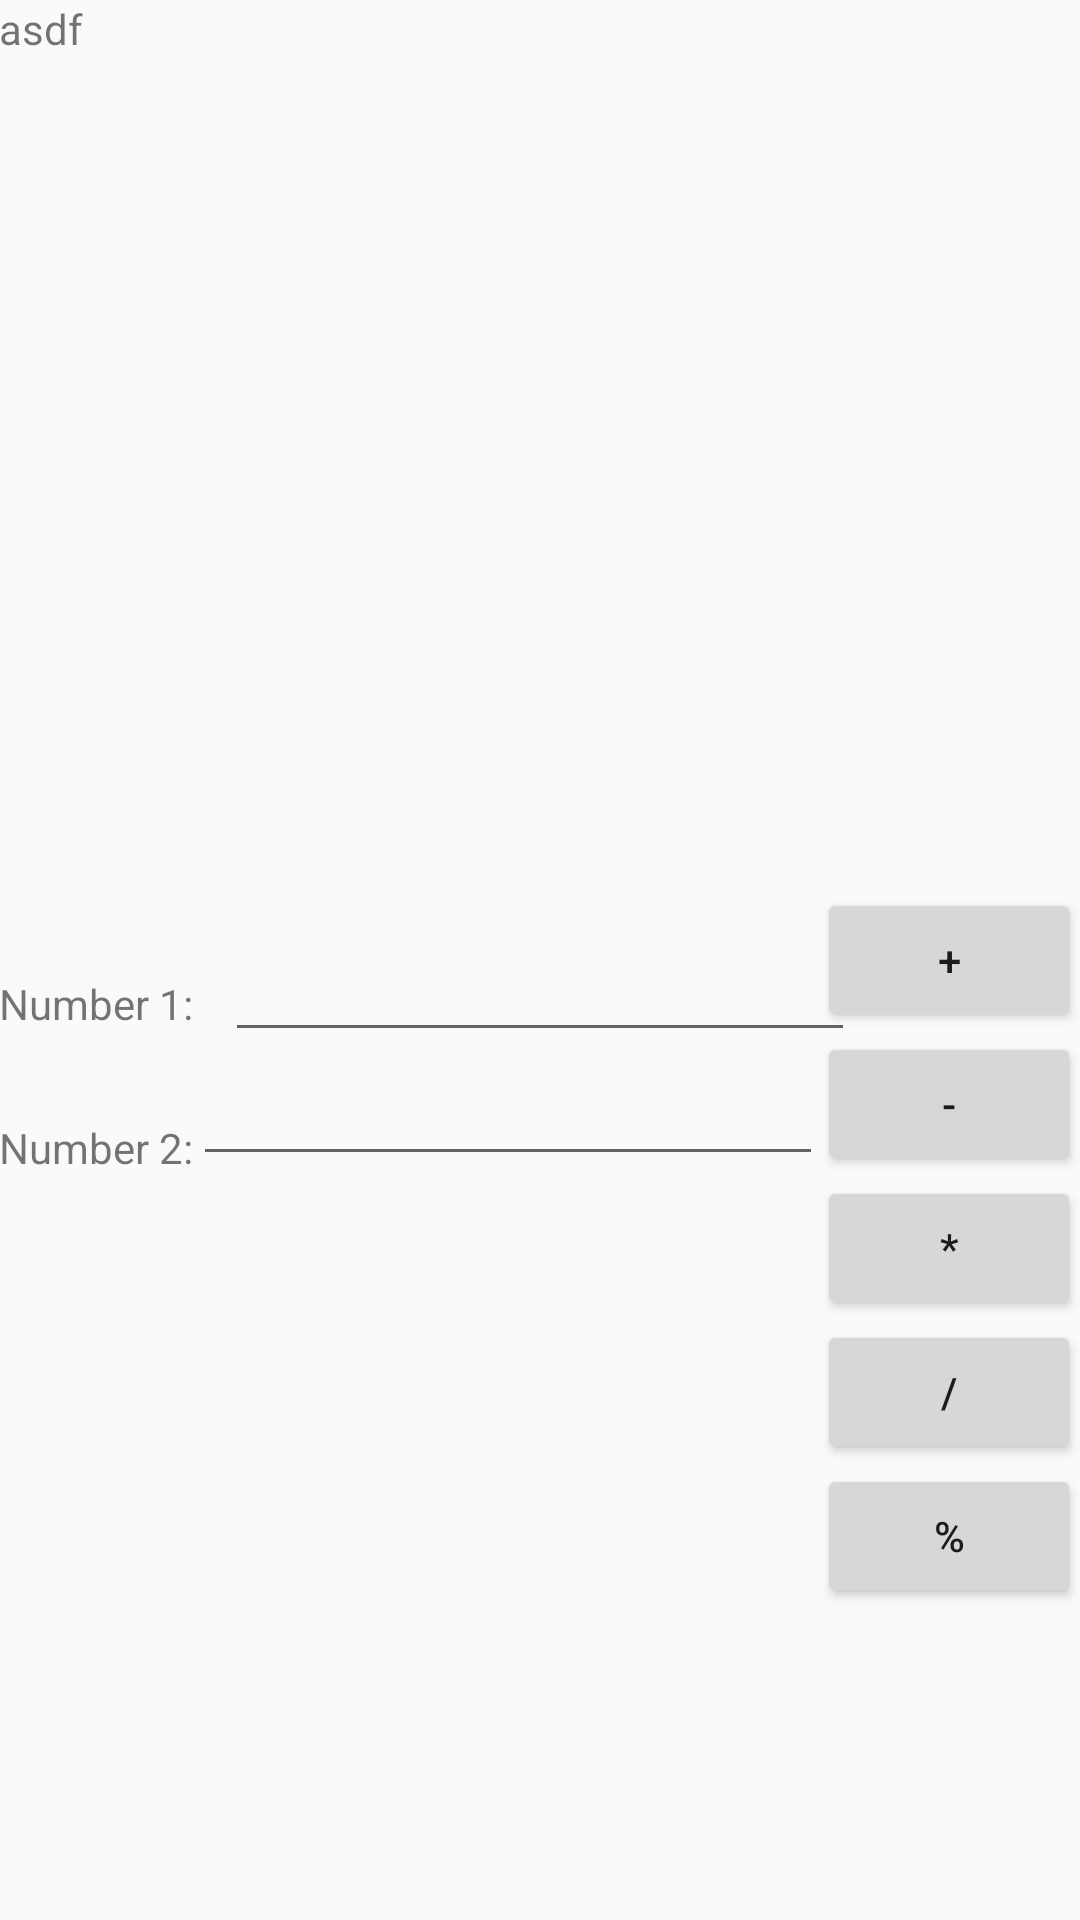

Write the Android layout XML for this screen, with the resource values it uses.
<!-- AndroidManifest.xml: application theme AppTheme -->
<!-- res/layout/activity_calculator.xml -->
<?xml version="1.0" encoding="utf-8"?>
<RelativeLayout xmlns:android="http://schemas.android.com/apk/res/android"
    xmlns:tools="http://schemas.android.com/tools"
    android:id="@+id/activity_calculator"
    android:layout_width="match_parent"
    android:layout_height="match_parent"
    android:paddingBottom="@dimen/activity_vertical_margin"
    android:paddingLeft="@dimen/activity_horizontal_margin"
    android:paddingRight="@dimen/activity_horizontal_margin"
    android:paddingTop="@dimen/activity_vertical_margin"
    tools:context="com.example.lexlevi.walkman_android.CalculatorActivity">

    <TextView
        android:layout_width="wrap_content"
        android:layout_height="wrap_content"
        android:layout_alignParentLeft="true"
        android:layout_alignParentStart="true"
        android:id="@+id/textView_result"
        android:layout_alignParentRight="true"
        android:layout_alignParentEnd="true"
        android:text="asdf" />

    <Button
        android:text="+"
        android:layout_width="wrap_content"
        android:layout_height="wrap_content"
        android:layout_centerVertical="true"
        android:layout_alignLeft="@+id/button_minus"
        android:layout_alignStart="@+id/button_minus"
        android:id="@+id/button_plus" />

    <Button
        android:text="-"
        android:layout_width="wrap_content"
        android:layout_height="wrap_content"
        android:id="@+id/button_minus"
        android:layout_below="@+id/button_plus"
        android:layout_alignParentRight="true"
        android:layout_alignParentEnd="true" />

    <Button
        android:text="*"
        android:layout_width="wrap_content"
        android:layout_height="wrap_content"
        android:id="@+id/button_multiply"
        android:layout_below="@+id/button_minus"
        android:layout_alignParentRight="true"
        android:layout_alignParentEnd="true" />

    <Button
        android:text="/"
        android:layout_width="wrap_content"
        android:layout_height="wrap_content"
        android:id="@+id/button_divide"
        android:layout_below="@+id/button_multiply"
        android:layout_alignParentRight="true"
        android:layout_alignParentEnd="true" />

    <Button
        android:text="%"
        android:layout_width="wrap_content"
        android:layout_height="wrap_content"
        android:layout_below="@+id/button_divide"
        android:layout_alignParentRight="true"
        android:layout_alignParentEnd="true"
        android:id="@+id/button_modulo" />

    <TextView
        android:text="Number 1:"
        android:layout_width="wrap_content"
        android:layout_height="wrap_content"
        android:layout_alignBottom="@+id/button_plus"
        android:layout_alignParentLeft="true"
        android:layout_alignParentStart="true"
        android:id="@+id/ac_textView1" />

    <TextView
        android:text="Number 2:"
        android:layout_width="wrap_content"
        android:layout_height="wrap_content"
        android:id="@+id/ac_textView2"
        android:layout_above="@+id/button_multiply"
        android:layout_alignParentLeft="true"
        android:layout_alignParentStart="true" />

    <EditText
        android:layout_width="wrap_content"
        android:layout_height="wrap_content"
        android:inputType="numberDecimal"
        android:ems="10"
        android:id="@+id/user_number2"
        android:layout_above="@+id/button_multiply"
        android:layout_toRightOf="@+id/ac_textView2"
        android:layout_toEndOf="@+id/ac_textView2" />

    <EditText
        android:layout_width="wrap_content"
        android:layout_height="wrap_content"
        android:inputType="numberDecimal"
        android:ems="10"
        android:id="@+id/user_number1"
        android:layout_above="@+id/user_number2"
        android:layout_centerHorizontal="true" />

</RelativeLayout>
<!-- resources referenced by this layout -->
<resources>
  <style name="AppTheme" parent="Theme.AppCompat.Light.DarkActionBar">
          
          <item name="colorPrimary">#0E2430</item>
          <item name="colorPrimaryDark">#37D495</item>
          <item name="colorAccent">@color/colorAccent</item>
      </style>
  <!-- not gathered from this repository: default colours our renderer supplied (Android Studio template values) -->
  <color name="colorAccent">#FF03DAC5</color>
</resources>
